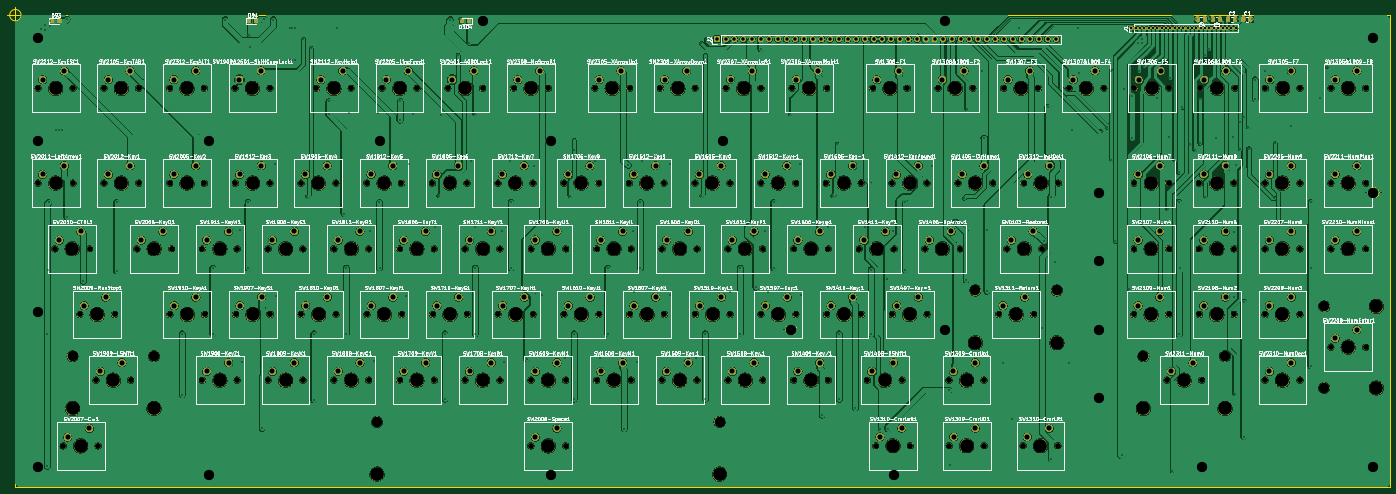
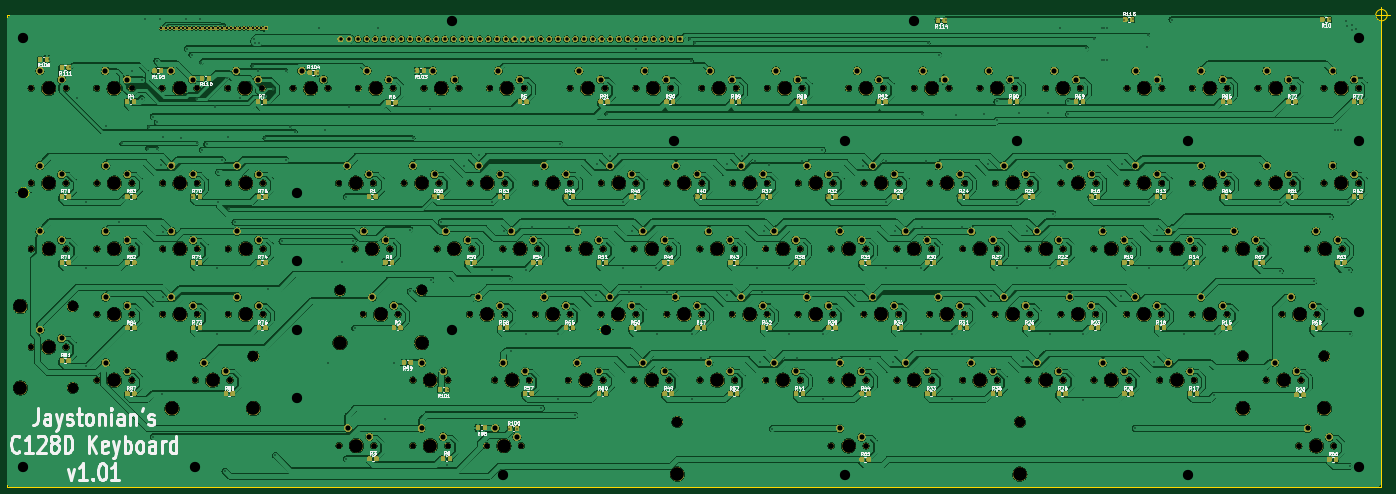
Circuit board: 9 layer files. Board 403.8 x 140.3 mm.
- bottom_copper: C128A - BASE-B_Cu.gbr (1505251 bytes)
- bottom_mask: C128A - BASE-B_Mask.gbr (1995573 bytes)
- bottom_silk: C128A - BASE-B_Silkscreen.gbr (234730 bytes)
- outline: C128A - BASE-Edge_Cuts.gbr (1568 bytes)
- top_copper: C128A - BASE-F_Cu.gbr (1164295 bytes)
- top_mask: C128A - BASE-F_Mask.gbr (1741640 bytes)
- top_silk: C128A - BASE-F_Silkscreen.gbr (677754 bytes)
- drill: C128A - BASE-NPTH.drl (5525 bytes)
- drill: C128A - BASE-PTH.drl (8887 bytes)

=== bottom_copper: C128A - BASE-B_Cu.gbr (1505251 bytes, source omitted) ===
=== bottom_mask: C128A - BASE-B_Mask.gbr (1995573 bytes, source omitted) ===
=== bottom_silk: C128A - BASE-B_Silkscreen.gbr (234730 bytes, source omitted) ===
=== outline: C128A - BASE-Edge_Cuts.gbr ===
G04 #@! TF.GenerationSoftware,KiCad,Pcbnew,8.0.5*
G04 #@! TF.CreationDate,2025-02-16T01:19:10-05:00*
G04 #@! TF.ProjectId,C128A - BASE,43313238-4120-42d2-9042-4153452e6b69,rev?*
G04 #@! TF.SameCoordinates,Original*
G04 #@! TF.FileFunction,Profile,NP*
%FSLAX46Y46*%
G04 Gerber Fmt 4.6, Leading zero omitted, Abs format (unit mm)*
G04 Created by KiCad (PCBNEW 8.0.5) date 2025-02-16 01:19:10*
%MOMM*%
%LPD*%
G01*
G04 APERTURE LIST*
G04 #@! TA.AperFunction,Profile*
%ADD10C,0.050000*%
G04 #@! TD*
G04 APERTURE END LIST*
D10*
X63500000Y-203200000D02*
X63500000Y-340995000D01*
X464820000Y-340995000D02*
X464820000Y-203200000D01*
X464820000Y-203200000D02*
X63500000Y-203200000D01*
X63500000Y-340995000D02*
X464820000Y-340995000D01*
X461666666Y-255000000D02*
G75*
G02*
X458333334Y-255000000I-1666666J0D01*
G01*
X458333334Y-255000000D02*
G75*
G02*
X461666666Y-255000000I1666666J0D01*
G01*
X457500000Y-255000000D02*
X462500000Y-255000000D01*
X460000000Y-252500000D02*
X460000000Y-257500000D01*
X291666666Y-295000000D02*
G75*
G02*
X288333334Y-295000000I-1666666J0D01*
G01*
X288333334Y-295000000D02*
G75*
G02*
X291666666Y-295000000I1666666J0D01*
G01*
X287500000Y-295000000D02*
X292500000Y-295000000D01*
X290000000Y-292500000D02*
X290000000Y-297500000D01*
X65166666Y-203200000D02*
G75*
G02*
X61833334Y-203200000I-1666666J0D01*
G01*
X61833334Y-203200000D02*
G75*
G02*
X65166666Y-203200000I1666666J0D01*
G01*
X61000000Y-203200000D02*
X66000000Y-203200000D01*
X63500000Y-200700000D02*
X63500000Y-205700000D01*
M02*

=== top_copper: C128A - BASE-F_Cu.gbr (1164295 bytes, source omitted) ===
=== top_mask: C128A - BASE-F_Mask.gbr (1741640 bytes, source omitted) ===
=== top_silk: C128A - BASE-F_Silkscreen.gbr (677754 bytes, source omitted) ===
=== drill: C128A - BASE-NPTH.drl ===
M48
; DRILL file {KiCad 8.0.5} date 2025-02-16T01:19:12-0500
; FORMAT={-:-/ absolute / inch / decimal}
; #@! TF.CreationDate,2025-02-16T01:19:12-05:00
; #@! TF.GenerationSoftware,Kicad,Pcbnew,8.0.5
; #@! TF.FileFunction,NonPlated,1,2,NPTH
FMAT,2
INCH
; #@! TA.AperFunction,NonPlated,NPTH,ComponentDrill
T1C0.0669
; #@! TA.AperFunction,NonPlated,NPTH,ComponentDrill
T2C0.1201
; #@! TA.AperFunction,NonPlated,NPTH,ComponentDrill
T3C0.1575
%
G90
G05
T1
X2.7625Y-8.8404
X2.7625Y-9.93
X2.9525Y-10.685
X3.05Y-12.95
X3.1625Y-8.8404
X3.1625Y-9.93
X3.24Y-11.44
X3.3525Y-10.685
X3.425Y-12.195
X3.45Y-12.95
X3.5175Y-8.8404
X3.5175Y-9.93
X3.64Y-11.44
X3.825Y-12.195
X3.895Y-10.685
X3.9175Y-8.8404
X3.9175Y-9.93
X4.2725Y-8.8404
X4.2725Y-9.93
X4.275Y-11.44
X4.295Y-10.685
X4.65Y-10.685
X4.65Y-12.195
X4.6725Y-8.8404
X4.6725Y-9.93
X4.675Y-11.44
X5.025Y-8.84
X5.0275Y-9.93
X5.03Y-11.44
X5.05Y-10.685
X5.05Y-12.195
X5.405Y-10.685
X5.405Y-12.195
X5.425Y-8.84
X5.4275Y-9.93
X5.43Y-11.44
X5.7825Y-9.93
X5.785Y-11.44
X5.805Y-10.685
X5.805Y-12.195
X5.9605Y-8.8404
X6.16Y-10.685
X6.16Y-12.195
X6.1825Y-9.93
X6.185Y-11.44
X6.3605Y-8.8404
X6.5375Y-9.93
X6.54Y-11.44
X6.56Y-10.685
X6.56Y-12.195
X6.7155Y-8.8404
X6.915Y-10.685
X6.915Y-12.195
X6.9375Y-9.93
X6.94Y-11.44
X7.1155Y-8.8404
X7.2925Y-9.93
X7.295Y-11.44
X7.315Y-10.685
X7.315Y-12.195
X7.47Y-8.84
X7.67Y-10.685
X7.67Y-12.195
X7.6925Y-9.93
X7.695Y-11.44
X7.87Y-8.84
X8.0475Y-9.93
X8.05Y-11.44
X8.07Y-10.685
X8.07Y-12.195
X8.2255Y-8.8404
X8.425Y-10.685
X8.425Y-12.195
X8.425Y-12.95
X8.4475Y-9.93
X8.45Y-11.44
X8.6255Y-8.8404
X8.8025Y-9.93
X8.805Y-11.44
X8.825Y-10.685
X8.825Y-12.195
X8.825Y-12.95
X9.1593Y-8.8404
X9.18Y-10.685
X9.18Y-12.195
X9.2025Y-9.93
X9.205Y-11.44
X9.5575Y-9.93
X9.5593Y-8.8404
X9.56Y-11.44
X9.58Y-10.685
X9.58Y-12.195
X9.9143Y-8.8404
X9.935Y-10.685
X9.935Y-12.195
X9.9575Y-9.93
X9.96Y-11.44
X10.3125Y-9.93
X10.3143Y-8.8404
X10.315Y-11.44
X10.335Y-10.685
X10.335Y-12.195
X10.67Y-8.84
X10.69Y-10.685
X10.69Y-12.195
X10.7125Y-9.93
X10.715Y-11.44
X11.0675Y-9.93
X11.07Y-8.84
X11.07Y-11.44
X11.09Y-10.685
X11.09Y-12.195
X11.4243Y-8.8404
X11.445Y-10.685
X11.445Y-12.195
X11.4675Y-9.93
X11.47Y-11.44
X11.8225Y-9.93
X11.8243Y-8.8404
X11.825Y-11.44
X11.845Y-10.685
X11.845Y-12.195
X12.2Y-10.685
X12.2225Y-9.93
X12.225Y-11.44
X12.293Y-12.195
X12.3525Y-8.8404
X12.387Y-12.9475
X12.5775Y-9.93
X12.58Y-11.44
X12.6Y-10.685
X12.693Y-12.195
X12.7525Y-8.8404
X12.787Y-12.9475
X12.955Y-10.685
X12.9775Y-9.93
X12.98Y-11.44
X13.1045Y-8.8405
X13.2325Y-12.195
X13.234Y-12.9475
X13.3325Y-9.93
X13.355Y-10.685
X13.5045Y-8.8405
X13.6325Y-12.195
X13.634Y-12.9475
X13.7325Y-9.93
X13.8025Y-11.44
X13.859Y-8.8404
X13.8975Y-10.685
X14.082Y-12.9475
X14.0875Y-9.93
X14.2025Y-11.44
X14.259Y-8.8404
X14.2975Y-10.685
X14.482Y-12.9475
X14.4875Y-9.93
X14.61Y-8.8405
X15.01Y-8.8405
X15.3543Y-9.93
X15.3543Y-10.685
X15.3543Y-11.44
X15.3625Y-8.8404
X15.7343Y-12.195
X15.7543Y-9.93
X15.7543Y-10.685
X15.7543Y-11.44
X15.7625Y-8.8404
X16.1093Y-9.93
X16.1093Y-10.685
X16.1093Y-11.44
X16.115Y-8.84
X16.1343Y-12.195
X16.5093Y-9.93
X16.5093Y-10.685
X16.5093Y-11.44
X16.515Y-8.84
X16.8643Y-9.93
X16.8643Y-10.685
X16.8643Y-11.44
X16.8643Y-12.195
X16.8675Y-8.8404
X17.2643Y-9.93
X17.2643Y-10.685
X17.2643Y-11.44
X17.2643Y-12.195
X17.2675Y-8.8404
X17.6193Y-9.93
X17.6193Y-10.685
X17.6193Y-11.815
X17.62Y-8.84
X18.0193Y-9.93
X18.0193Y-10.685
X18.0193Y-11.815
X18.02Y-8.84
T2
X3.1565Y-11.9194
X4.0935Y-11.9194
X6.6565Y-12.6744
X10.5935Y-12.6744
X13.534Y-11.1644
X14.471Y-11.1644
X15.4658Y-11.9194
X16.4028Y-11.9194
X17.5437Y-11.3465
X17.5437Y-12.2835
T3
X2.9625Y-8.8404
X2.9625Y-9.93
X3.1525Y-10.685
X3.1565Y-12.5194
X3.25Y-12.95
X3.44Y-11.44
X3.625Y-12.195
X3.7175Y-8.8404
X3.7175Y-9.93
X4.0935Y-12.5194
X4.095Y-10.685
X4.4725Y-8.8404
X4.4725Y-9.93
X4.475Y-11.44
X4.85Y-10.685
X4.85Y-12.195
X5.225Y-8.84
X5.2275Y-9.93
X5.23Y-11.44
X5.605Y-10.685
X5.605Y-12.195
X5.9825Y-9.93
X5.985Y-11.44
X6.1605Y-8.8404
X6.36Y-10.685
X6.36Y-12.195
X6.6565Y-13.2744
X6.7375Y-9.93
X6.74Y-11.44
X6.9155Y-8.8404
X7.115Y-10.685
X7.115Y-12.195
X7.4925Y-9.93
X7.495Y-11.44
X7.67Y-8.84
X7.87Y-10.685
X7.87Y-12.195
X8.2475Y-9.93
X8.25Y-11.44
X8.4255Y-8.8404
X8.625Y-10.685
X8.625Y-12.195
X8.625Y-12.95
X9.0025Y-9.93
X9.005Y-11.44
X9.3593Y-8.8404
X9.38Y-10.685
X9.38Y-12.195
X9.7575Y-9.93
X9.76Y-11.44
X10.1143Y-8.8404
X10.135Y-10.685
X10.135Y-12.195
X10.5125Y-9.93
X10.515Y-11.44
X10.5935Y-13.2744
X10.87Y-8.84
X10.89Y-10.685
X10.89Y-12.195
X11.2675Y-9.93
X11.27Y-11.44
X11.6243Y-8.8404
X11.645Y-10.685
X11.645Y-12.195
X12.0225Y-9.93
X12.025Y-11.44
X12.4Y-10.685
X12.493Y-12.195
X12.5525Y-8.8404
X12.587Y-12.9475
X12.7775Y-9.93
X12.78Y-11.44
X13.155Y-10.685
X13.3045Y-8.8405
X13.4325Y-12.195
X13.434Y-12.9475
X13.5325Y-9.93
X13.534Y-11.7644
X14.0025Y-11.44
X14.059Y-8.8404
X14.0975Y-10.685
X14.282Y-12.9475
X14.2875Y-9.93
X14.471Y-11.7644
X14.81Y-8.8405
X15.4658Y-12.5194
X15.5543Y-9.93
X15.5543Y-10.685
X15.5543Y-11.44
X15.5625Y-8.8404
X15.9343Y-12.195
X16.3093Y-9.93
X16.3093Y-10.685
X16.3093Y-11.44
X16.315Y-8.84
X16.4028Y-12.5194
X17.0643Y-9.93
X17.0643Y-10.685
X17.0643Y-11.44
X17.0643Y-12.195
X17.0675Y-8.8404
X17.8193Y-9.93
X17.8193Y-10.685
X17.8193Y-11.815
X17.82Y-8.84
X18.1437Y-11.3465
X18.1437Y-12.2835
M30

=== drill: C128A - BASE-PTH.drl (8887 bytes, source omitted) ===
